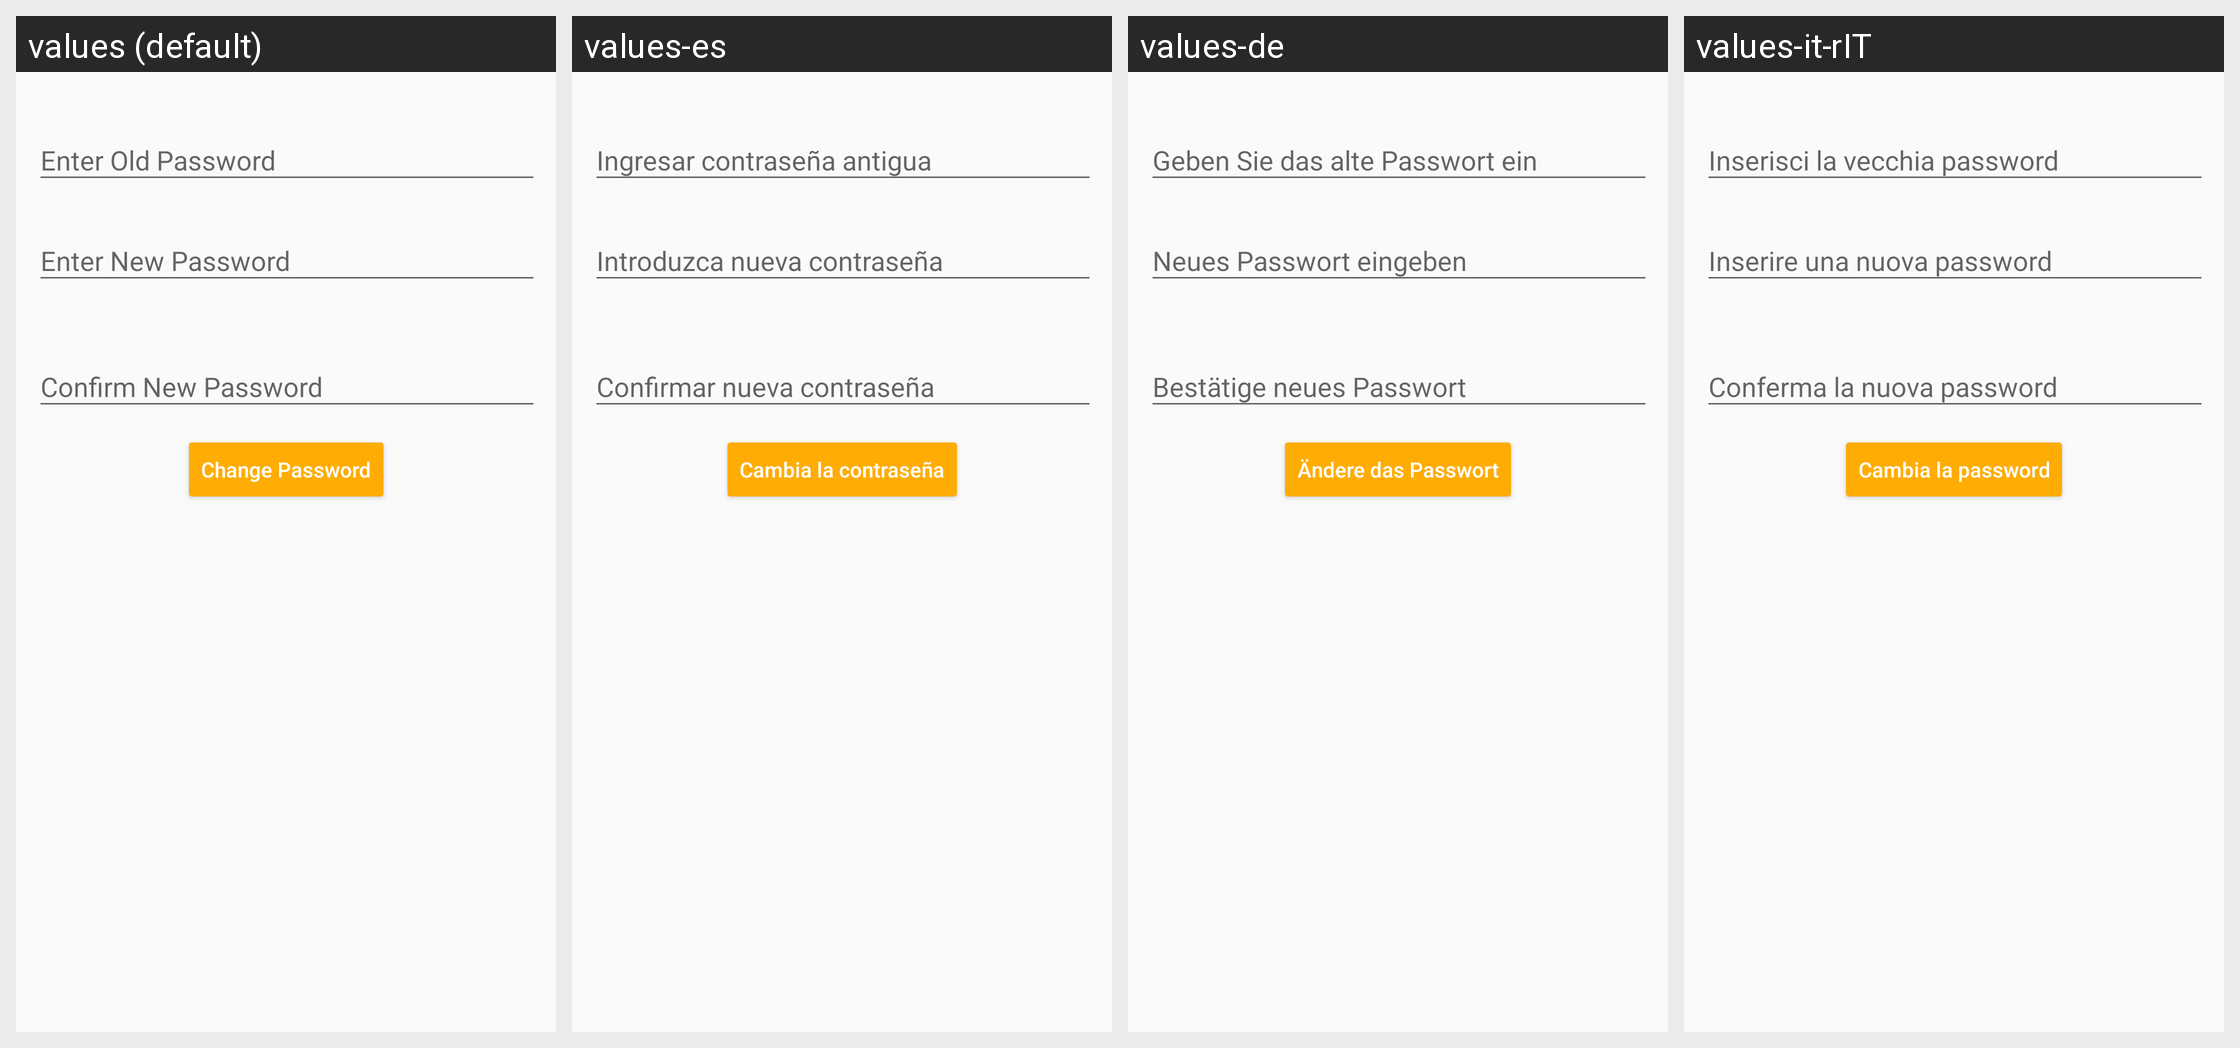

Here is an Android app screen in its default locale and in the app's own translations. Write out the translated-string differences for the strings that appear on this screen.
Android screen res/layout/change_password_dialog.xml rendered under 4 locales, left to right: values (default), values-es, values-de, values-it-rIT. Device: Nexus 5 (rendered at 1080×1920; each locale shown at half size, 540×960, under a caption strip naming it); theme AppTheme.
Strings drawn on this screen, with the default value and each locale's value (text and hints the layout hard-codes, and strings that could not be matched under every locale, appear in the picture but are not listed):

enter_old_password
  values: Enter Old Password
  values-es: Ingresar contraseña antigua
  values-de: Geben Sie das alte Passwort ein
  values-it-rIT: Inserisci la vecchia password

enter_new_password
  values: Enter New Password
  values-es: Introduzca nueva contraseña
  values-de: Neues Passwort eingeben
  values-it-rIT: Inserire una nuova password

confirm_new_password
  values: Confirm New Password
  values-es: Confirmar nueva contraseña
  values-de: Bestätige neues Passwort
  values-it-rIT: Conferma la nuova password

change_password
  values: Change Password
  values-es: Cambia la contraseña
  values-de: Ändere das Passwort
  values-it-rIT: Cambia la password
